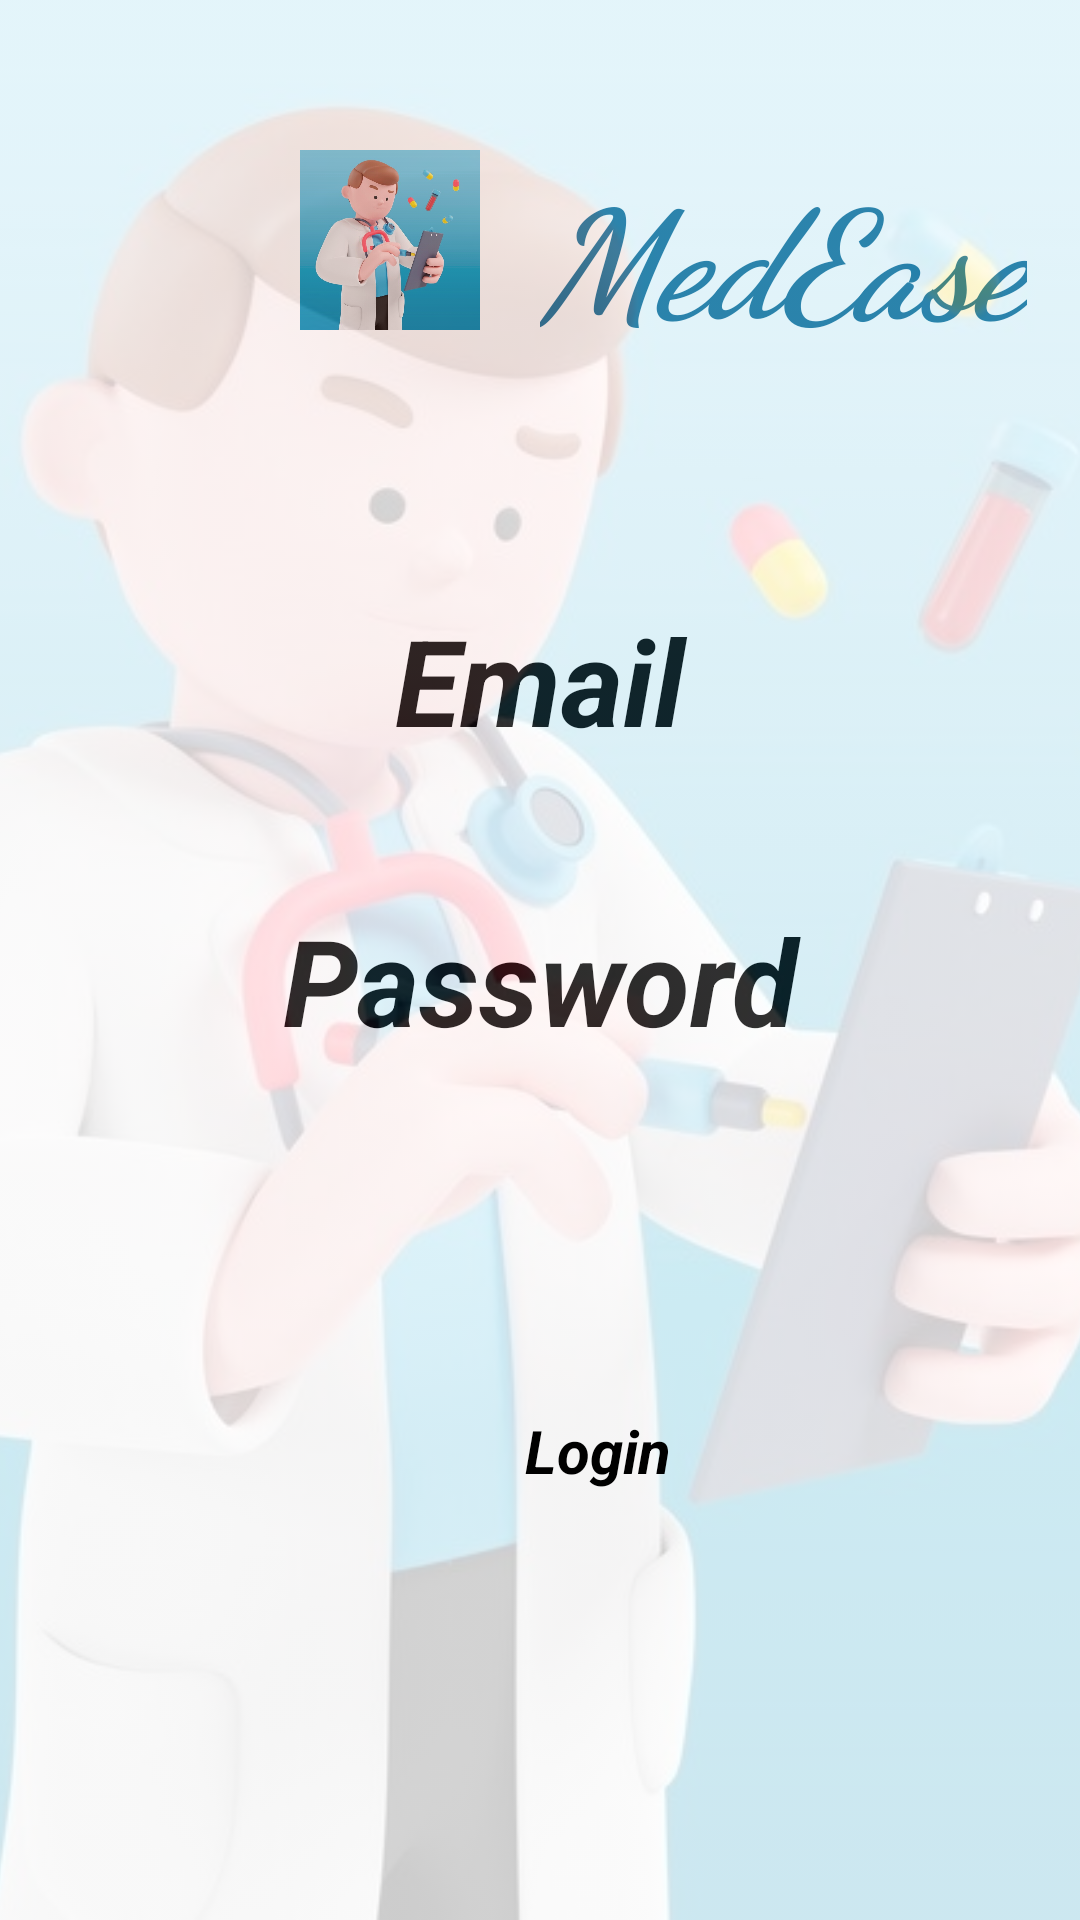

Reconstruct the res/layout file that produces this screen, plus the resources it refers to.
<!-- AndroidManifest.xml: application theme Theme.MedEase -->
<!-- res/layout/activity_login.xml -->
<?xml version="1.0" encoding="utf-8"?>
<RelativeLayout xmlns:android="http://schemas.android.com/apk/res/android"
    xmlns:app="http://schemas.android.com/apk/res-auto"
    xmlns:tools="http://schemas.android.com/tools"
    android:layout_width="match_parent"
    android:layout_height="match_parent"
    android:orientation="vertical"
    tools:context=".activities.LoginActivity">
    <LinearLayout
        android:layout_width="match_parent"
        android:layout_height="match_parent"
        android:orientation="horizontal">
        <ImageView
            android:layout_width="100dp"
            android:layout_height="60dp"
            android:src="@drawable/medease"
            android:layout_marginStart="80dp"
            android:layout_marginTop="50dp"/>
        <TextView
            android:layout_width="wrap_content"
            android:layout_height="wrap_content"
            android:text="MedEase"
            android:textStyle="bold|italic"
            android:textSize="50dp"
            android:layout_marginTop="50dp"
            android:textColor="#1B739E"
            android:fontFamily="cursive" />
    </LinearLayout>
    <EditText
        android:layout_width="match_parent"
        android:layout_height="wrap_content"
        android:hint="Email"
        android:textStyle="bold|italic"
        android:textAlignment="center"
        android:textSize="40dp"

        android:layout_marginTop="200dp"
        android:id="@+id/edtEmail" />
    <EditText
        android:layout_width="match_parent"
        android:layout_height="wrap_content"
        android:hint="Password"
        android:textAlignment="center"
        android:textStyle="bold|italic"
        android:textSize="40dp"
        android:layout_marginTop="300dp"
        android:id="@+id/edtPassword" />
    <ImageView
        android:id="@+id/image"
        android:layout_width="wrap_content"
        android:layout_height="wrap_content"
        android:src="@drawable/medease"
        android:scaleType="centerCrop"
        android:alpha="0.2"/>
    <Button
        android:layout_width="wrap_content"
        android:layout_height="wrap_content"
        android:text="Login"
        android:textStyle="bold|italic"
       android:layout_marginLeft="155dp"
        android:id="@+id/btnLogin"
        android:textSize="20dp"
        android:padding="20sp"
        android:layout_marginTop="450dp"/>
</RelativeLayout>
<!-- resources referenced by this layout -->
<resources>
  <!-- drawable medease: jpg bitmap (drawable, 55504 bytes) -->
  <style name="Theme.MedEase" parent="Base.Theme.MedEase">
      
      <item name="android:navigationBarColor">@android:color/transparent</item>
      <item name="android:statusBarColor">@android:color/transparent</item>
      <item name="android:windowLightStatusBar">?attr/isLightTheme</item>
    </style>
</resources>
